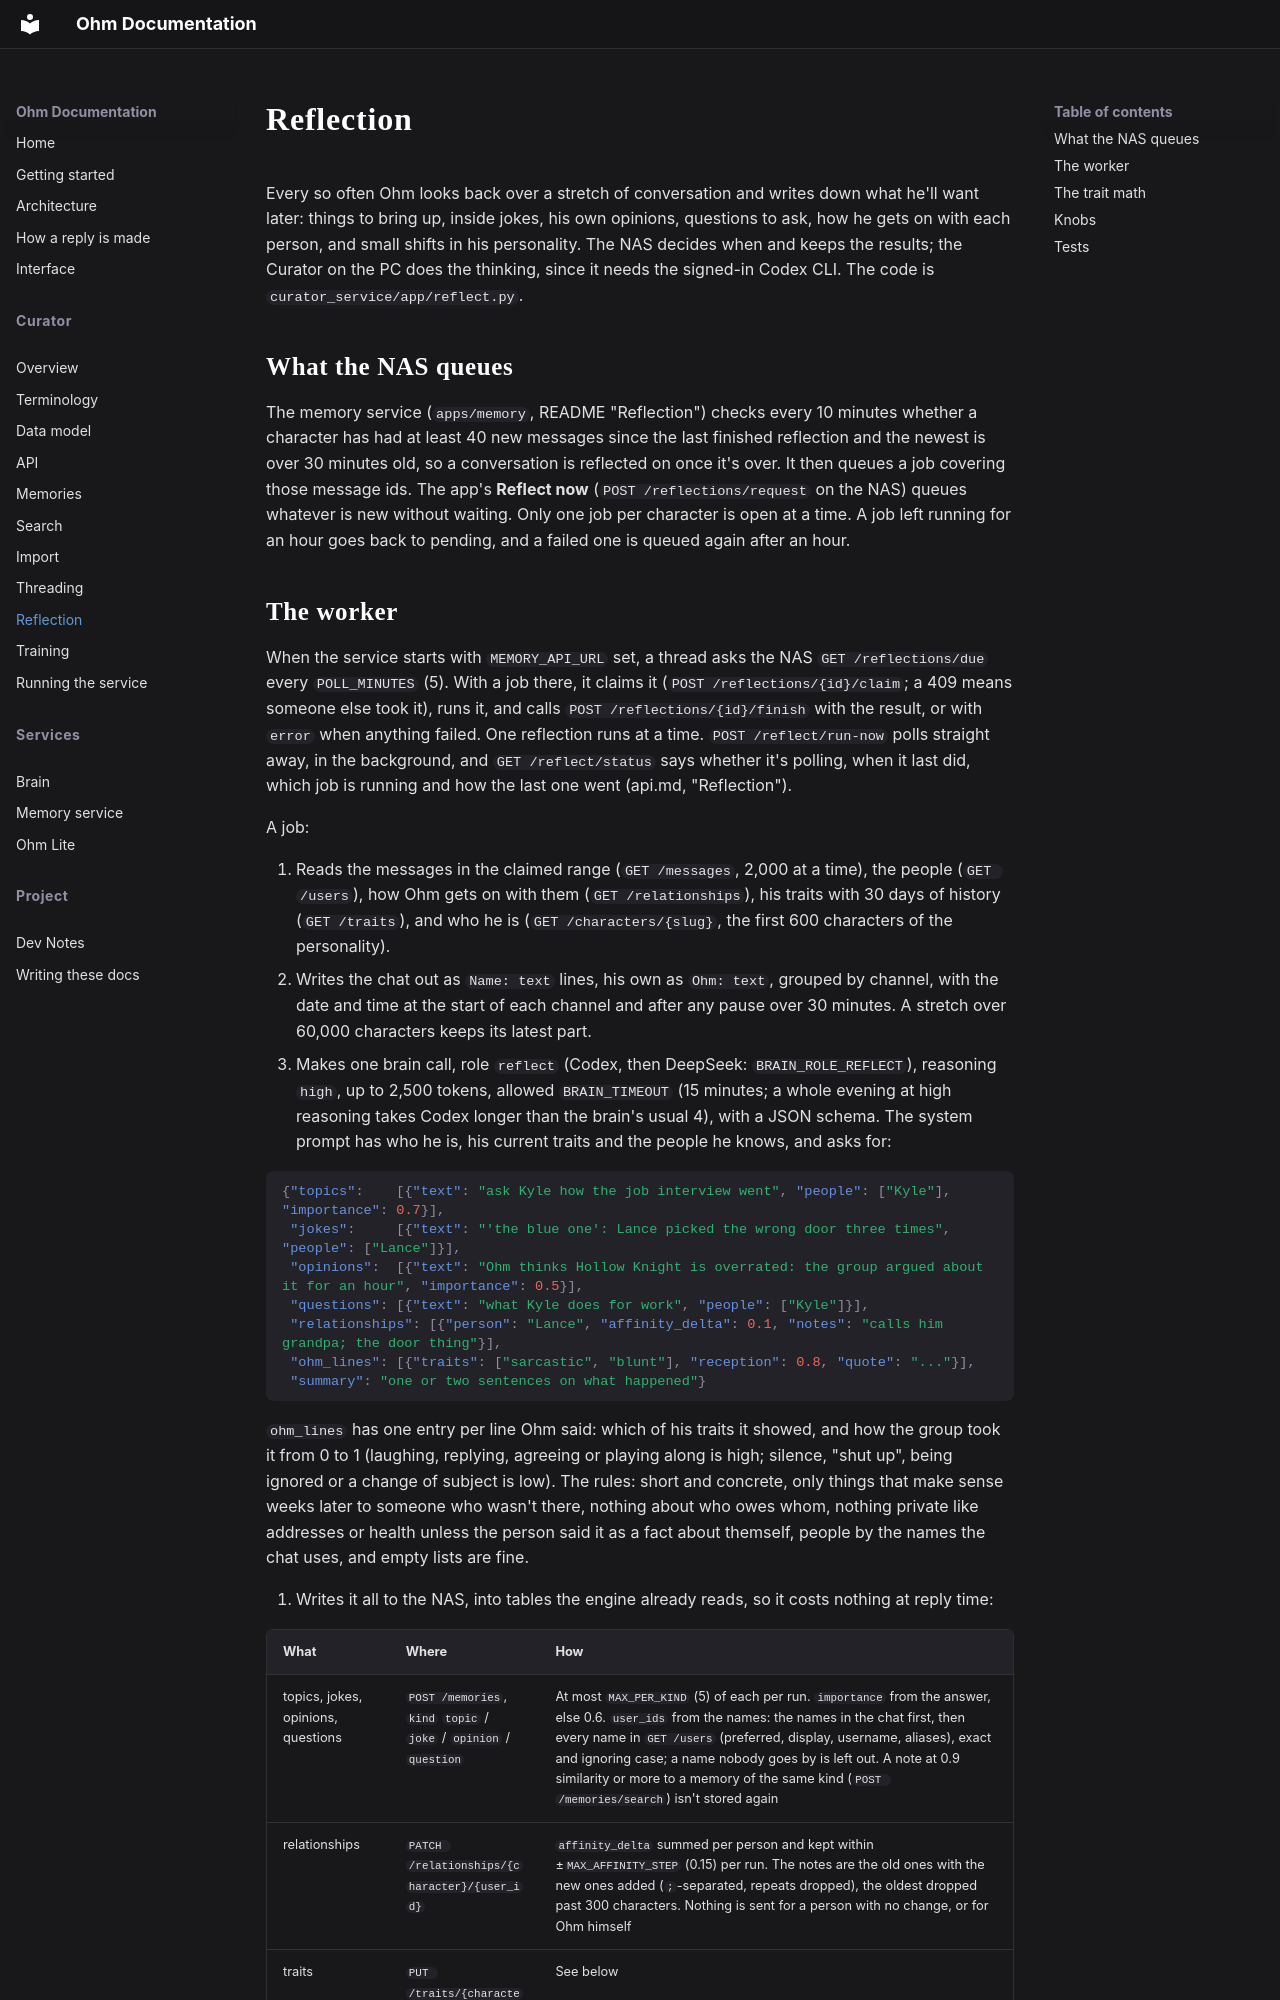

repository: isLenk/project-ohm · page: Curator/reflection/index.html · generator: mkdocs

# Reflection

Every so often Ohm looks back over a stretch of conversation and writes down what he'll want later: things to bring up, inside jokes, his own opinions, questions to ask, how he gets on with each person, and small shifts in his personality. The NAS decides when and keeps the results; the Curator on the PC does the thinking, since it needs the signed-in Codex CLI. The code is `curator_service/app/reflect.py`.

## What the NAS queues

The memory service (`apps/memory`, README "Reflection") checks every 10 minutes whether a character has had at least 40 new messages since the last finished reflection and the newest is over 30 minutes old, so a conversation is reflected on once it's over. It then queues a job covering those message ids. The app's **Reflect now** (`POST /reflections/request` on the NAS) queues whatever is new without waiting. Only one job per character is open at a time. A job left running for an hour goes back to pending, and a failed one is queued again after an hour.
